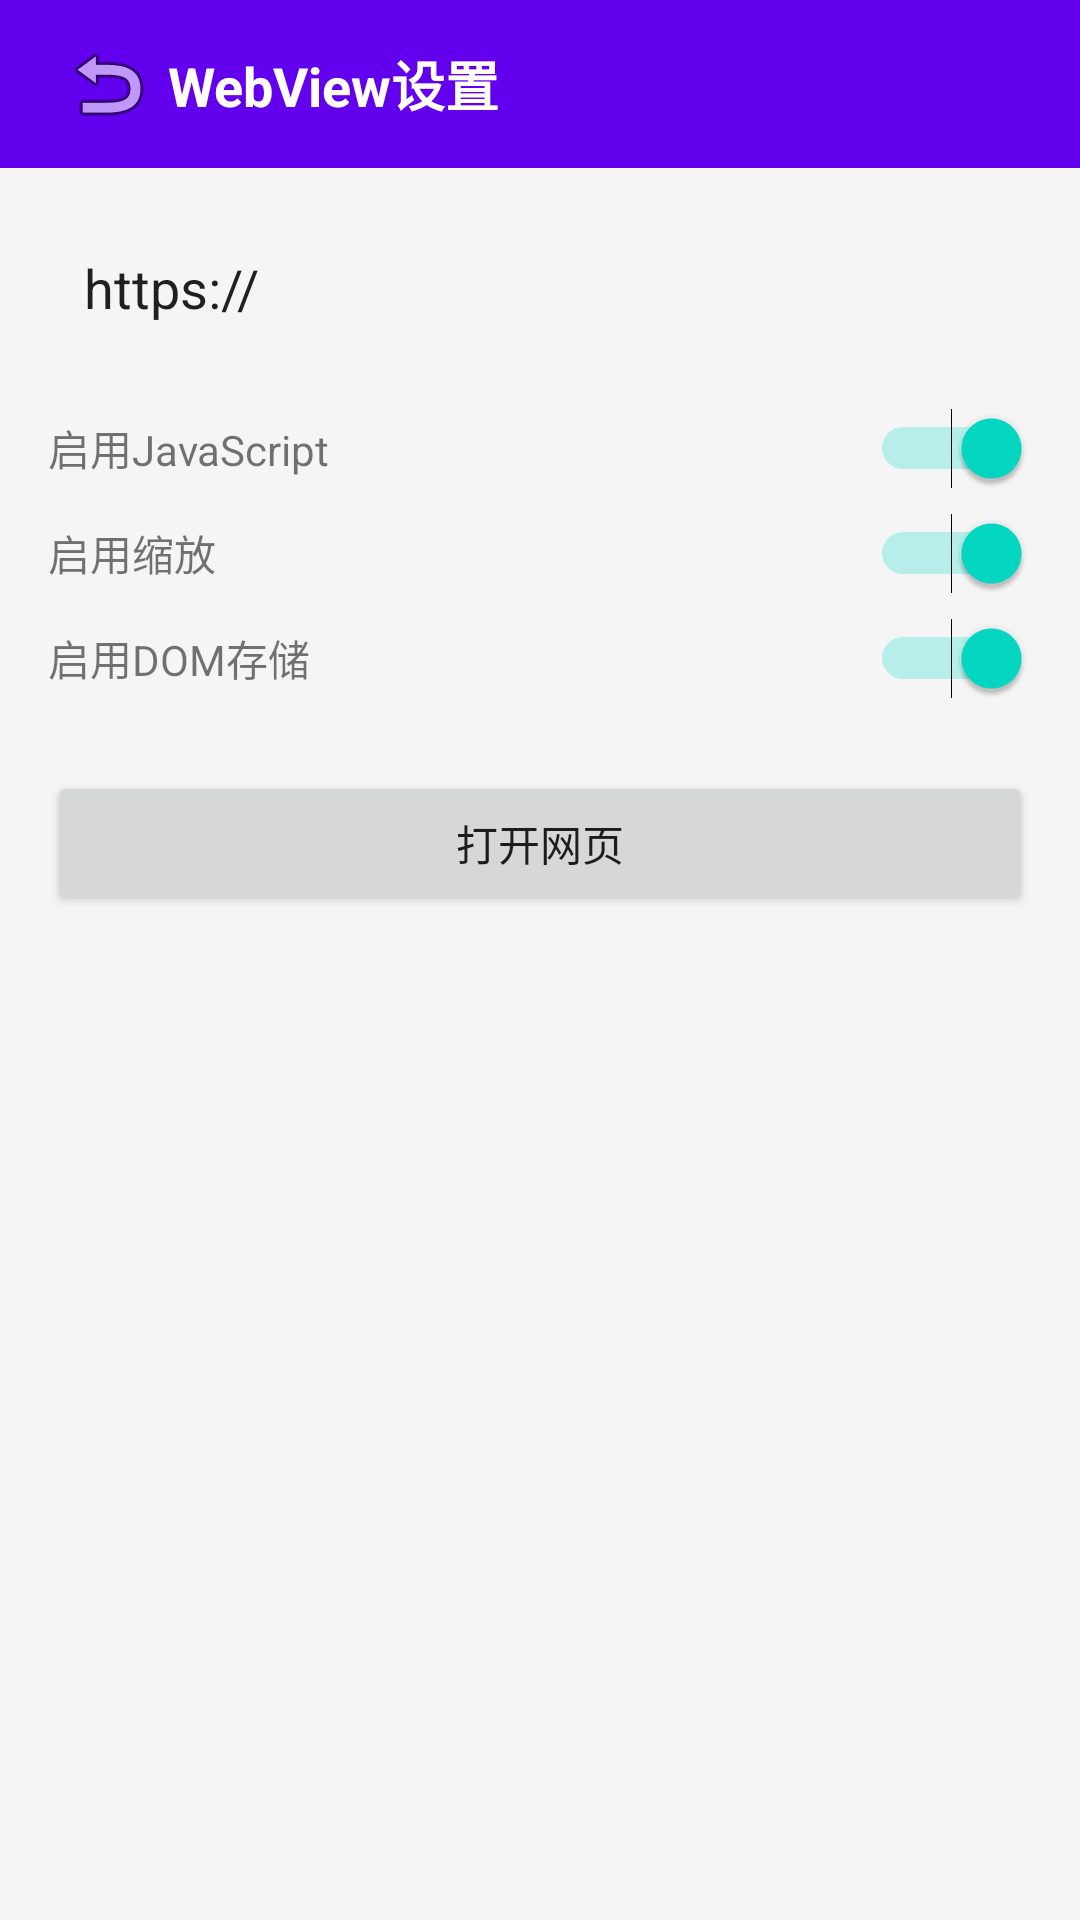

Write the Android layout XML for this screen, with the resource values it uses.
<!-- AndroidManifest.xml: application theme AppTheme -->
<!-- res/layout/activity_set_webview_base_dialog.xml -->
<?xml version="1.0" encoding="utf-8"?>
<LinearLayout xmlns:android="http://schemas.android.com/apk/res/android"
    android:layout_width="match_parent"
    android:layout_height="match_parent"
    android:orientation="vertical"
    android:background="#F5F5F5">

    <LinearLayout
        android:layout_width="match_parent"
        android:layout_height="56dp"
        android:background="#FF6200EE"
        android:gravity="center_vertical"
        android:paddingHorizontal="16dp">
        <ImageButton android:id="@+id/btn_back"
            android:layout_width="40dp" android:layout_height="40dp"
            android:src="@android:drawable/ic_menu_revert"
            android:background="?attr/selectableItemBackgroundBorderless"/>
        <TextView
            android:layout_width="0dp" android:layout_height="wrap_content"
            android:layout_weight="1" android:text="WebView设置"
            android:textColor="#FFFFFF" android:textSize="18sp" android:textStyle="bold"/>
    </LinearLayout>

    <LinearLayout
        android:layout_width="match_parent"
        android:layout_height="0dp"
        android:layout_weight="1"
        android:orientation="vertical"
        android:padding="16dp">

        <EditText android:id="@+id/et_webview_url"
            android:layout_width="match_parent" android:layout_height="48dp"
            android:hint="输入网址" android:inputType="textUri"
            android:text="https://"
            android:background="@drawable/item_bg" android:paddingHorizontal="12dp"/>

        <LinearLayout
            android:layout_width="match_parent" android:layout_height="wrap_content"
            android:orientation="horizontal" android:gravity="center_vertical"
            android:layout_marginTop="16dp">
            <TextView android:layout_width="0dp" android:layout_height="wrap_content"
                android:layout_weight="1" android:text="启用JavaScript"/>
            <Switch android:id="@+id/sw_javascript"
                android:layout_width="wrap_content" android:layout_height="wrap_content"
                android:checked="true"/>
        </LinearLayout>

        <LinearLayout
            android:layout_width="match_parent" android:layout_height="wrap_content"
            android:orientation="horizontal" android:gravity="center_vertical"
            android:layout_marginTop="8dp">
            <TextView android:layout_width="0dp" android:layout_height="wrap_content"
                android:layout_weight="1" android:text="启用缩放"/>
            <Switch android:id="@+id/sw_zoom"
                android:layout_width="wrap_content" android:layout_height="wrap_content"
                android:checked="true"/>
        </LinearLayout>

        <LinearLayout
            android:layout_width="match_parent" android:layout_height="wrap_content"
            android:orientation="horizontal" android:gravity="center_vertical"
            android:layout_marginTop="8dp">
            <TextView android:layout_width="0dp" android:layout_height="wrap_content"
                android:layout_weight="1" android:text="启用DOM存储"/>
            <Switch android:id="@+id/sw_storage"
                android:layout_width="wrap_content" android:layout_height="wrap_content"
                android:checked="true"/>
        </LinearLayout>

        <Button android:id="@+id/btn_open"
            android:layout_width="match_parent" android:layout_height="48dp"
            android:text="打开网页" android:layout_marginTop="24dp"/>
    </LinearLayout>
</LinearLayout>
<!-- resources referenced by this layout -->
<resources>
  <style name="AppTheme" parent="Theme.AppCompat.Light.NoActionBar">
          <item name="colorPrimary">#FF6200EE</item>
          <item name="colorPrimaryDark">#FF3700B3</item>
          <item name="colorAccent">#FF03DAC5</item>
      </style>
</resources>
